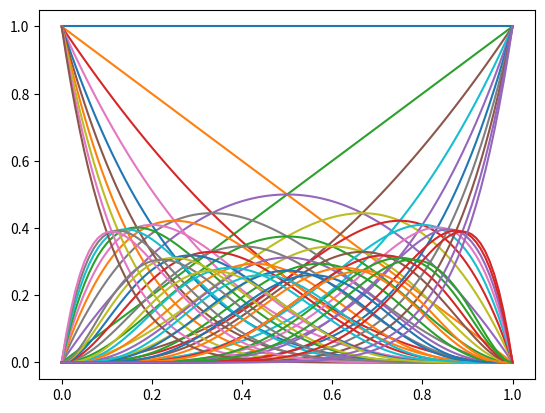

This chart was generated by the following Python code:
#https://en.wikipedia.org/wiki/Bernstein_polynomial
#https://towardsdatascience.com/b%C3%A9zier-curve-bfffdadea212
import numpy as np
import matplotlib.pyplot as plt
from math import comb

#return the bernstein_polynomial from n, k values
def get_bernstein_polynomial(k, n):
	return lambda t: comb(n, k) * t**k * (1 - t)**(n - k)

bernstein_polynomials = []

#create collection of bernstein_polynomials
for i in range(10):
	for j in range(i+1):
		bernstein_polynomials.append(get_bernstein_polynomial(j,i))

#create linear set from 0 - 1 with 100 steps 
v = np.linspace(0, 1.0, 100)

#plot each bernstein_polynomial 
for func in bernstein_polynomials:
	plt.plot(v, func(v))

plt.show()
